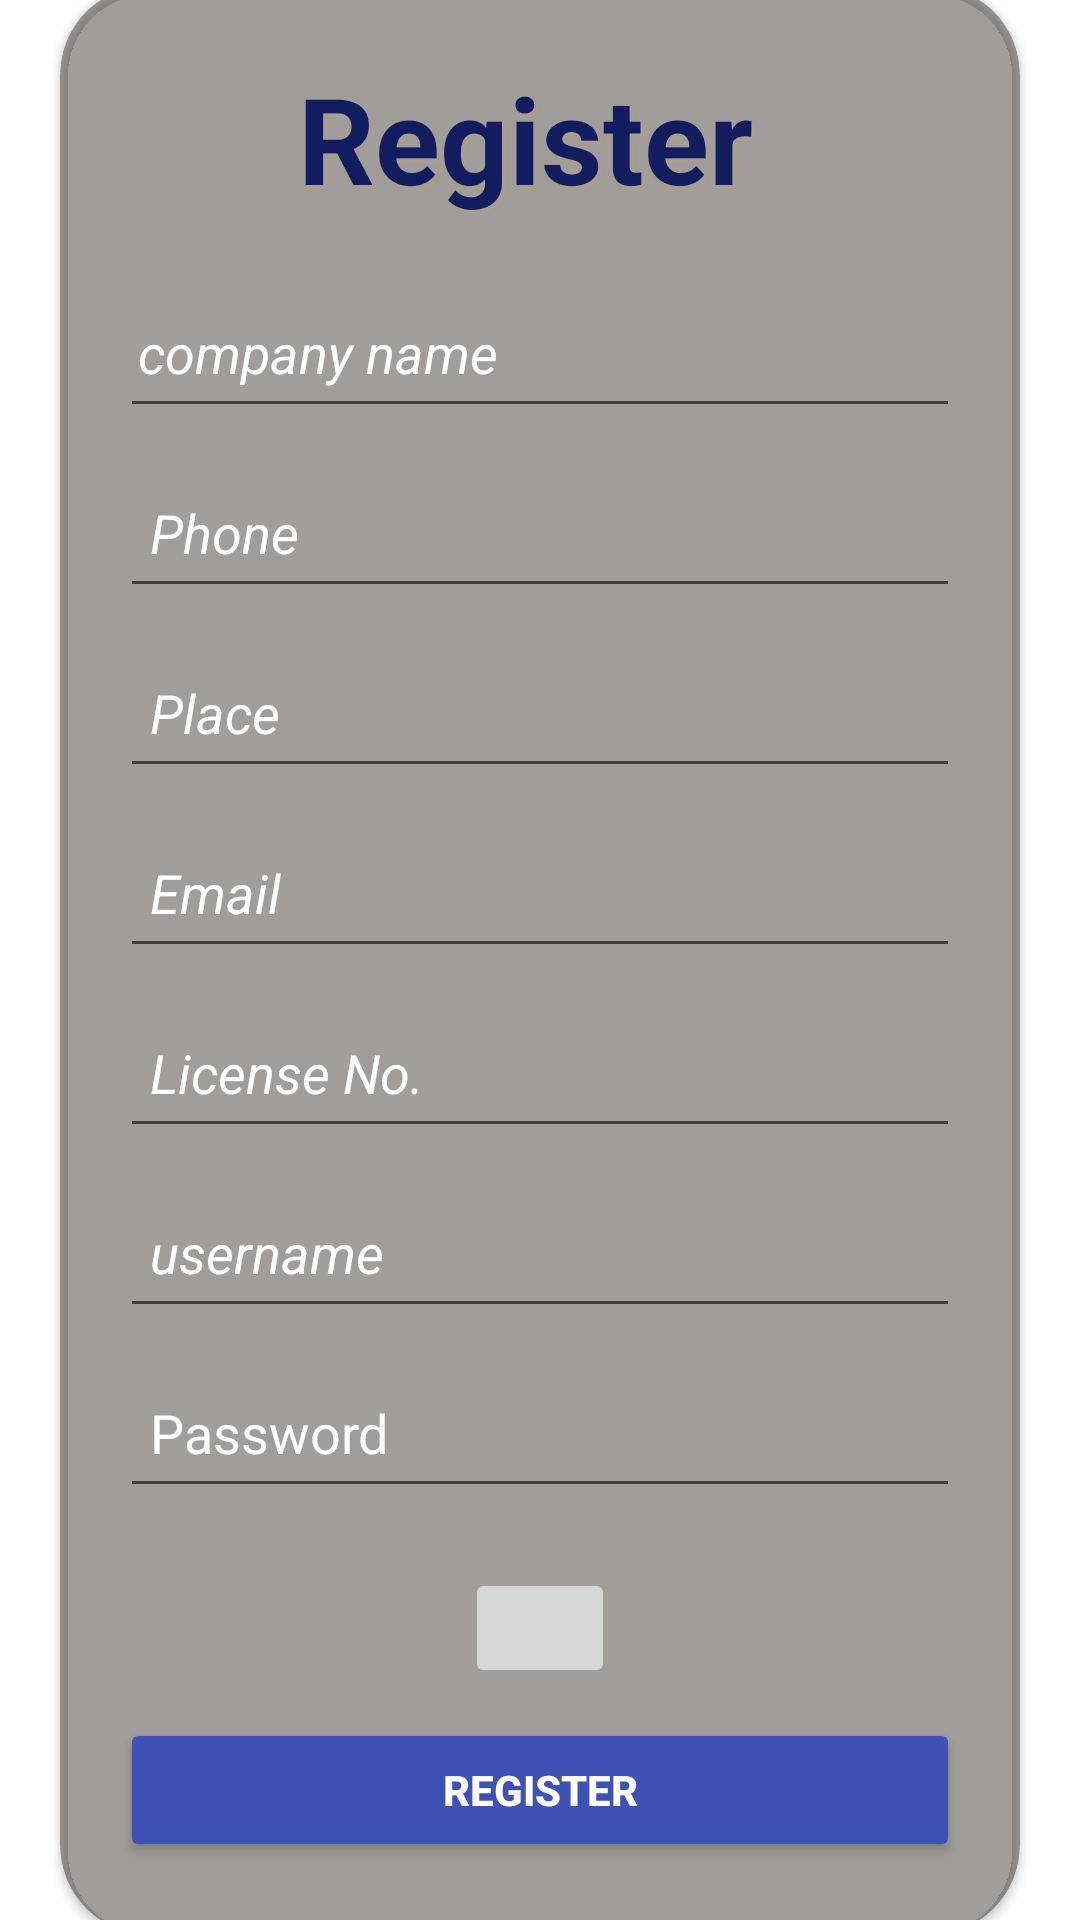

Here is an Android app screen rendered from its layout file. Give the layout XML and the strings, colors and styles it references.
<!-- AndroidManifest.xml: application theme Theme.Project_x -->
<!-- res/layout/activity_company_reg.xml -->
<?xml version="1.0" encoding="utf-8"?>
<LinearLayout xmlns:android="http://schemas.android.com/apk/res/android"
    xmlns:app="http://schemas.android.com/apk/res-auto"
    xmlns:tools="http://schemas.android.com/tools"
    android:layout_width="match_parent"
    android:layout_height="match_parent"
    android:orientation="vertical"

    android:gravity="center"
    tools:context=".Company_reg">



    <androidx.cardview.widget.CardView
        android:layout_width="match_parent"
        android:layout_marginLeft="20dp"
        android:layout_marginRight="20dp"
        android:backgroundTint="#74322921"
        app:cardCornerRadius="30dp"
        android:layout_height="650dp" >

        <LinearLayout
            android:layout_width="match_parent"
            android:layout_height="match_parent"
            android:gravity="center"
            android:orientation="vertical">

            <TextView
                android:id="@+id/textView2"
                android:layout_width="match_parent"
                android:layout_height="wrap_content"
                android:gravity="center"
                android:textSize="40dp"
                android:shadowColor="#AE9D8C"
                android:shadowDx="3"
                android:shadowDy="3"
                android:layout_marginBottom="20dp"
                android:shadowRadius="2"
                android:textStyle="bold"
                android:textColor="#111D5E"
                android:text="Register " />

            <EditText
                android:id="@+id/cname"
                android:layout_width="match_parent"
                android:layout_height="50dp"
                android:layout_marginRight="20dp"
                android:layout_marginLeft="20dp"
                android:ems="10"
                android:padding="6dp"
                android:drawablePadding="6dp"
                android:inputType="textPersonName"
                android:textColorHint="#FFFFFF"
                android:textStyle="italic"
                android:textColor="#FFFFFF"
                android:hint="company name" />

            <EditText
                android:id="@+id/phone"
                android:layout_width="match_parent"
                android:layout_height="50dp"
                android:layout_marginRight="20dp"
                android:layout_marginLeft="20dp"
                android:ems="10"
                android:padding="10dp"
                android:drawablePadding="10dp"
                android:inputType="textPersonName"
                android:textColorHint="#FFFFFF"
                android:textStyle="italic"
                android:textColor="#FFFFFF"
                android:layout_marginTop="10dp"

                android:hint="Phone" />
            <EditText
                android:id="@+id/place"
                android:layout_width="match_parent"
                android:layout_height="50dp"
                android:layout_marginRight="20dp"
                android:layout_marginLeft="20dp"
                android:ems="10"
                android:padding="10dp"
                android:drawablePadding="10dp"
                android:inputType="textPersonName"
                android:textColorHint="#FFFFFF"
                android:textStyle="italic"
                android:textColor="#FFFFFF"
                android:layout_marginTop="10dp"

                android:hint="Place" />
            <EditText
                android:id="@+id/email"
                android:layout_width="match_parent"
                android:layout_height="50dp"
                android:layout_marginRight="20dp"
                android:layout_marginLeft="20dp"
                android:ems="10"
                android:padding="10dp"
                android:drawablePadding="10dp"
                android:inputType="textPersonName"
                android:textColorHint="#FFFFFF"
                android:textStyle="italic"
                android:textColor="#FFFFFF"
                android:layout_marginTop="10dp"

                android:hint="Email" />


            <EditText
                android:id="@+id/lno"
                android:layout_width="match_parent"
                android:layout_height="50dp"
                android:layout_marginRight="20dp"
                android:layout_marginLeft="20dp"
                android:ems="10" android:padding="10dp"
                android:drawablePadding="10dp"
                android:inputType="textPersonName"
                android:textColorHint="#FFFFFF"
                android:textStyle="italic"
                android:textColor="#FFFFFF"
                android:layout_marginTop="10dp"
                android:hint="License No." />



            <EditText
                android:id="@+id/username"
                android:layout_width="match_parent"
                android:layout_height="50dp"
                android:layout_marginRight="20dp"
                android:layout_marginLeft="20dp"
                android:ems="10"

                android:padding="10dp"
                android:drawablePadding="10dp"

                android:inputType="textPersonName"
                android:textColorHint="#FFFFFF"
                android:textStyle="italic"
                android:layout_marginTop="10dp"

                android:textColor="#FFFFFF"
                android:hint="username" />
            <EditText
                android:id="@+id/password"
                android:layout_width="match_parent"
                android:layout_height="50dp"
                android:layout_marginRight="20dp"
                android:layout_marginLeft="20dp"
                android:ems="10"
                android:layout_marginTop="10dp"

                android:padding="10dp"
                android:drawablePadding="10dp"

                android:textColor="#FFFFFF"
                android:inputType="textPassword"
                android:textColorHint="#FFFFFF"
                android:hint="Password"
                />
            <ImageButton
                android:id="@+id/img_re"
                android:layout_width="50dp"
                android:layout_height="40dp"
                android:padding="6dp"
                android:layout_marginTop="20dp"
                android:layout_marginRight="20dp"
                android:layout_marginLeft="20dp"
                app:srcCompat="@drawable/ic_launcher_background" />

            <androidx.appcompat.widget.AppCompatButton
                android:id="@+id/btn_reg"
                android:layout_width="match_parent"
                android:layout_height="wrap_content"
                android:layout_marginLeft="20dp"
                android:layout_marginTop="10dp"
                android:layout_marginRight="20dp"

                android:backgroundTint="#3F51B5"

                android:text="REGISTER"
                android:textColor="#fff"
                android:textStyle="bold" />
        </LinearLayout>
    </androidx.cardview.widget.CardView>



</LinearLayout>
<!-- resources referenced by this layout -->
<resources>
  <style name="Theme.Project_x" parent="Theme.MaterialComponents.DayNight.DarkActionBar">
          
          <item name="colorPrimary">@color/green</item>
          <item name="colorPrimaryVariant">@color/purple_700</item>
          <item name="colorOnPrimary">@color/white</item>
          
          <item name="colorSecondary">@color/teal_200</item>
          <item name="colorSecondaryVariant">@color/teal_700</item>
          <item name="colorOnSecondary">@color/black</item>
          
          <item name="android:statusBarColor">?attr/colorPrimaryVariant</item>
          
      </style>
  <!-- not gathered from this repository: default colours our renderer supplied (Android Studio template values) -->
  <color name="purple_700">#FF3700B3</color>
  <color name="teal_200">#FF03DAC5</color>
  <color name="teal_700">#FF018786</color>
  <color name="black">#FF000000</color>
  <color name="white">#FFFFFFFF</color>
</resources>
